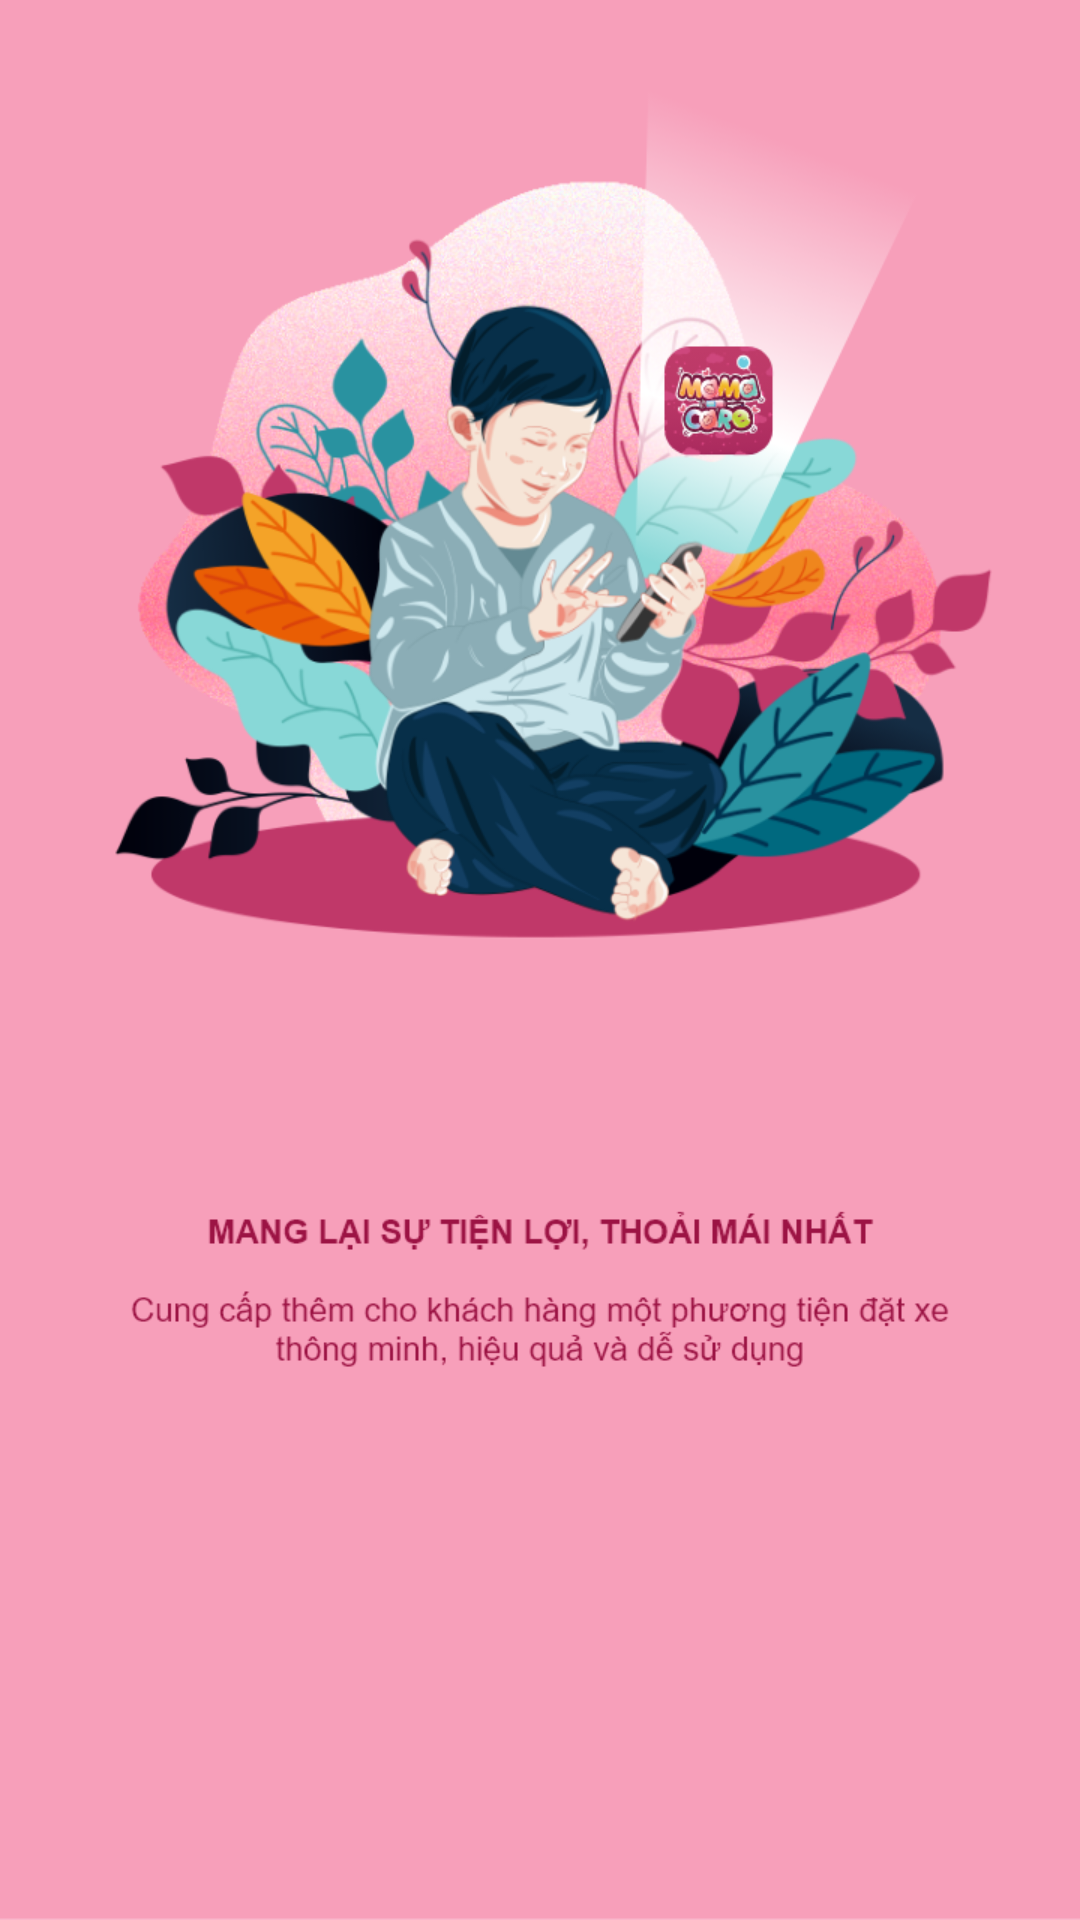

Here is an Android app screen rendered from its layout file. Give the layout XML and the strings, colors and styles it references.
<!-- AndroidManifest.xml: application theme AppTheme -->
<!-- res/layout/four_slide.xml -->
<?xml version="1.0" encoding="utf-8"?>
<RelativeLayout xmlns:android="http://schemas.android.com/apk/res/android"
    android:orientation="vertical"
    android:layout_width="match_parent"
    android:background="@drawable/slide_3"
    android:layout_height="match_parent">

</RelativeLayout>
<!-- resources referenced by this layout -->
<resources>
  <!-- drawable slide_3: png bitmap (drawable, 315748 bytes) -->
  <style name="AppTheme" parent="Theme.AppCompat.Light.DarkActionBar">
          
          <item name="colorPrimary">@color/colorPrimary</item>
          <item name="colorPrimaryDark">@color/colorPrimaryDark</item>
          <item name="colorAccent">@color/colorAccent</item>
      </style>
  <color name="colorPrimary">#008577</color>
  <color name="colorPrimaryDark">#00574B</color>
  <color name="colorAccent">#B9436B</color>
</resources>
